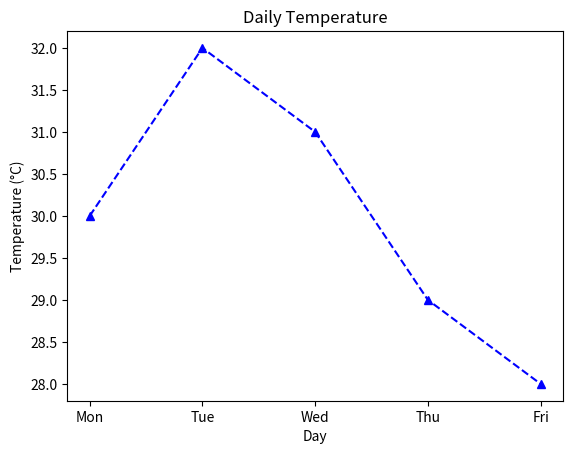

Reproduce this figure in Python.
import matplotlib.pyplot as plt

days = ['Mon', 'Tue', 'Wed', 'Thu', 'Fri']
temps = [30, 32, 31, 29, 28]

plt.plot(days, temps, marker='^', linestyle='--', color='blue')

plt.title("Daily Temperature")
plt.xlabel("Day")
plt.ylabel("Temperature (°C)")
plt.show()
